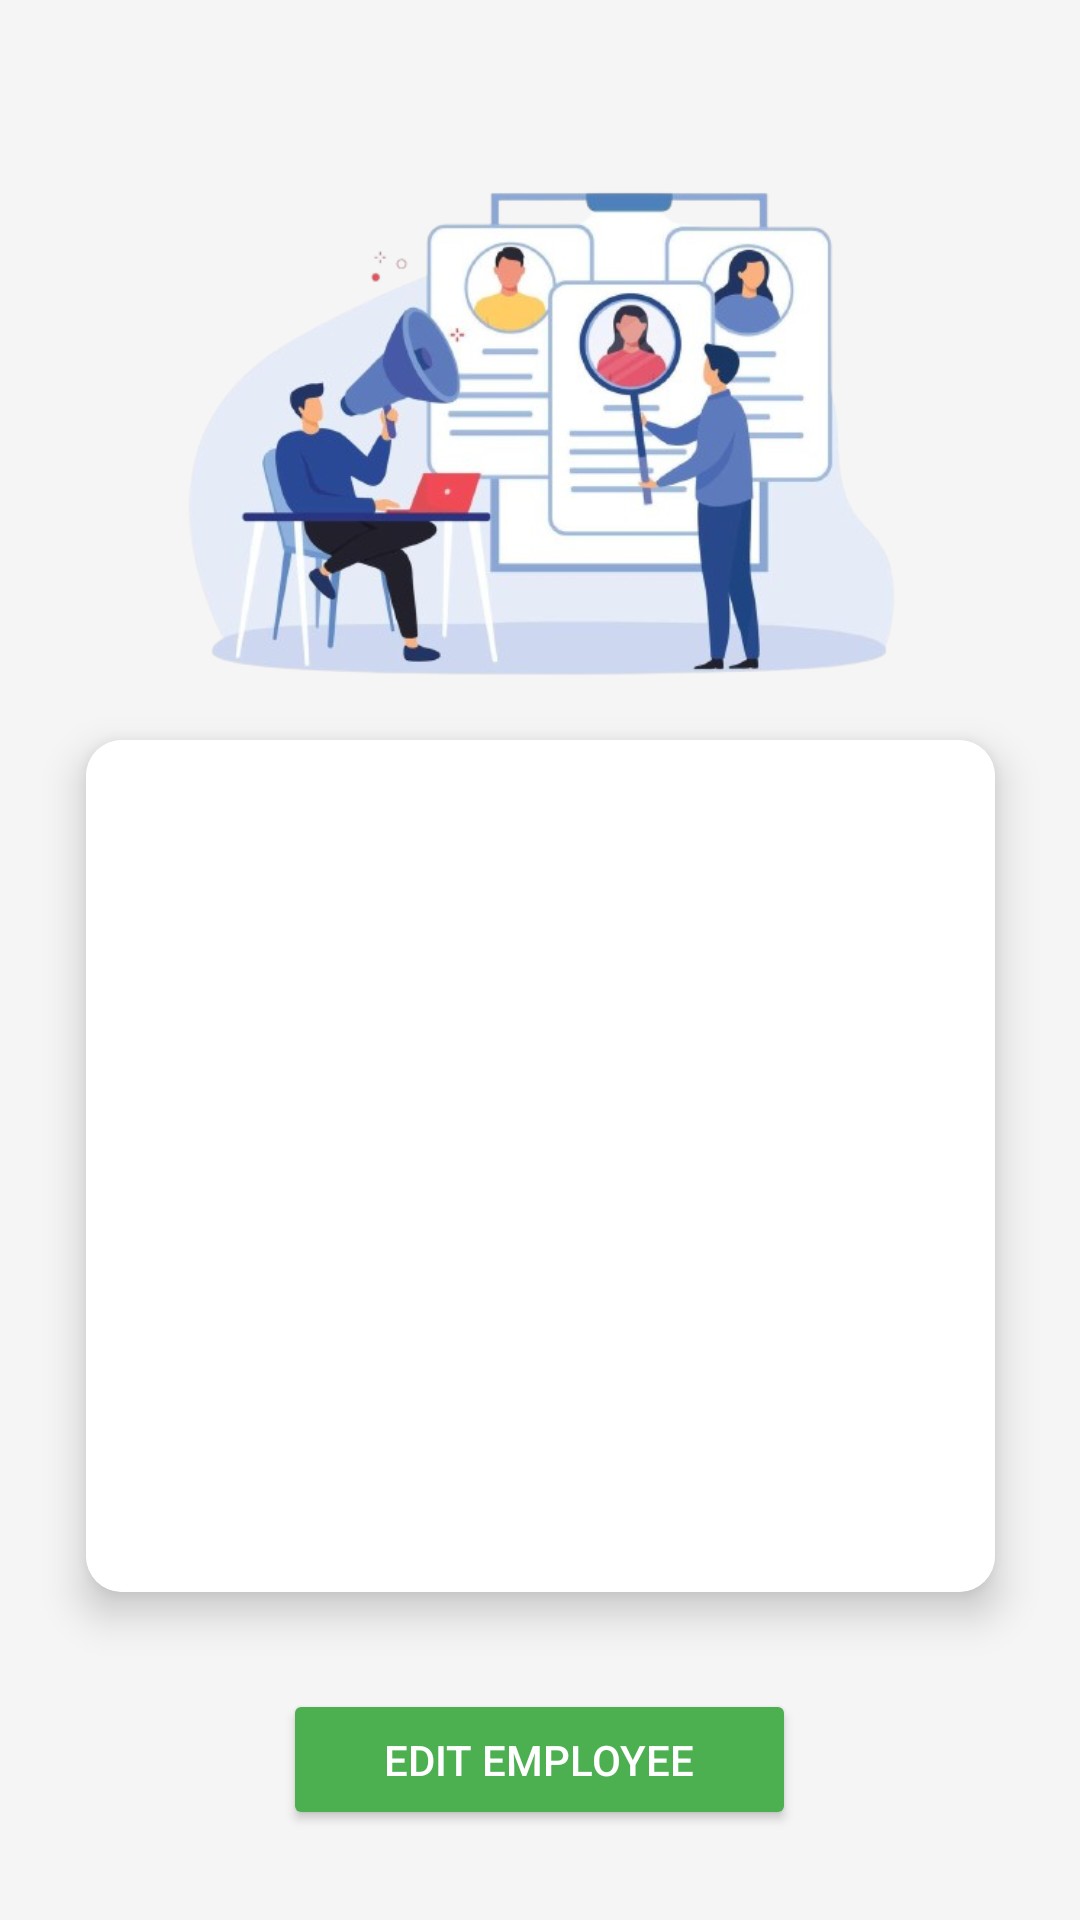

Reconstruct the res/layout file that produces this screen, plus the resources it refers to.
<!-- AndroidManifest.xml: application theme Theme.PayrollApplicationSystem -->
<!-- res/layout/activity_paid_employees.xml -->
<?xml version="1.0" encoding="utf-8"?>
<androidx.constraintlayout.widget.ConstraintLayout xmlns:android="http://schemas.android.com/apk/res/android"
    xmlns:app="http://schemas.android.com/apk/res-auto"
    xmlns:tools="http://schemas.android.com/tools"
    android:id="@+id/main"
    android:layout_width="match_parent"
    android:layout_height="match_parent"
    android:background="?android:attr/windowBackground"
    android:backgroundTint="#F5F5F5"
    tools:context=".PaidEmployeesActivity">

    
    <androidx.cardview.widget.CardView
        android:id="@+id/cardViewContainer"
        android:layout_width="303dp"
        android:layout_height="284dp"
        android:layout_marginStart="16dp"
        android:layout_marginTop="230dp"
        android:layout_marginEnd="16dp"
        android:layout_marginBottom="16dp"
        android:padding="15dp"
        app:cardCornerRadius="12dp"
        app:cardElevation="8dp"
        app:layout_constraintBottom_toTopOf="@+id/footerContainer"
        app:layout_constraintEnd_toEndOf="parent"
        app:layout_constraintStart_toStartOf="parent"
        app:layout_constraintTop_toTopOf="parent">

        
        <ListView
            android:id="@+id/paidEmployeesList"
            android:layout_width="match_parent"
            android:layout_height="match_parent"
            android:background="@android:color/white"
            android:divider="@android:color/darker_gray"
            android:dividerHeight="1dp" />


    </androidx.cardview.widget.CardView>

    
    <LinearLayout
        android:id="@+id/footerContainer"
        android:layout_width="200dp"
        android:layout_height="47dp"
        android:layout_marginBottom="30dp"
        android:gravity="center"
        android:orientation="horizontal"
        app:layout_constraintBottom_toBottomOf="parent"
        app:layout_constraintEnd_toEndOf="parent"
        app:layout_constraintStart_toStartOf="parent">

        
        <Button
            android:id="@+id/editEmployeeButton"
            android:layout_width="171dp"
            android:layout_height="match_parent"
            android:backgroundTint="#4CAF50"
            android:elevation="4dp"
            android:padding="12dp"
            android:text="Edit Employee"
            android:textColor="#fff" />
    </LinearLayout>

    <ImageView
        android:id="@+id/imageView"
        android:layout_width="295dp"
        android:layout_height="204dp"
        app:layout_constraintBottom_toBottomOf="parent"
        app:layout_constraintEnd_toEndOf="parent"
        app:layout_constraintHorizontal_bias="0.507"
        app:layout_constraintStart_toStartOf="parent"
        app:layout_constraintTop_toTopOf="parent"
        app:layout_constraintVertical_bias="0.098"
        app:srcCompat="@drawable/listemployee" />

</androidx.constraintlayout.widget.ConstraintLayout>
<!-- resources referenced by this layout -->
<resources>
  <!-- drawable listemployee: png bitmap (drawable, 181725 bytes) -->
  <style name="Theme.PayrollApplicationSystem" parent="Theme.AppCompat.Light.NoActionBar" />
</resources>
